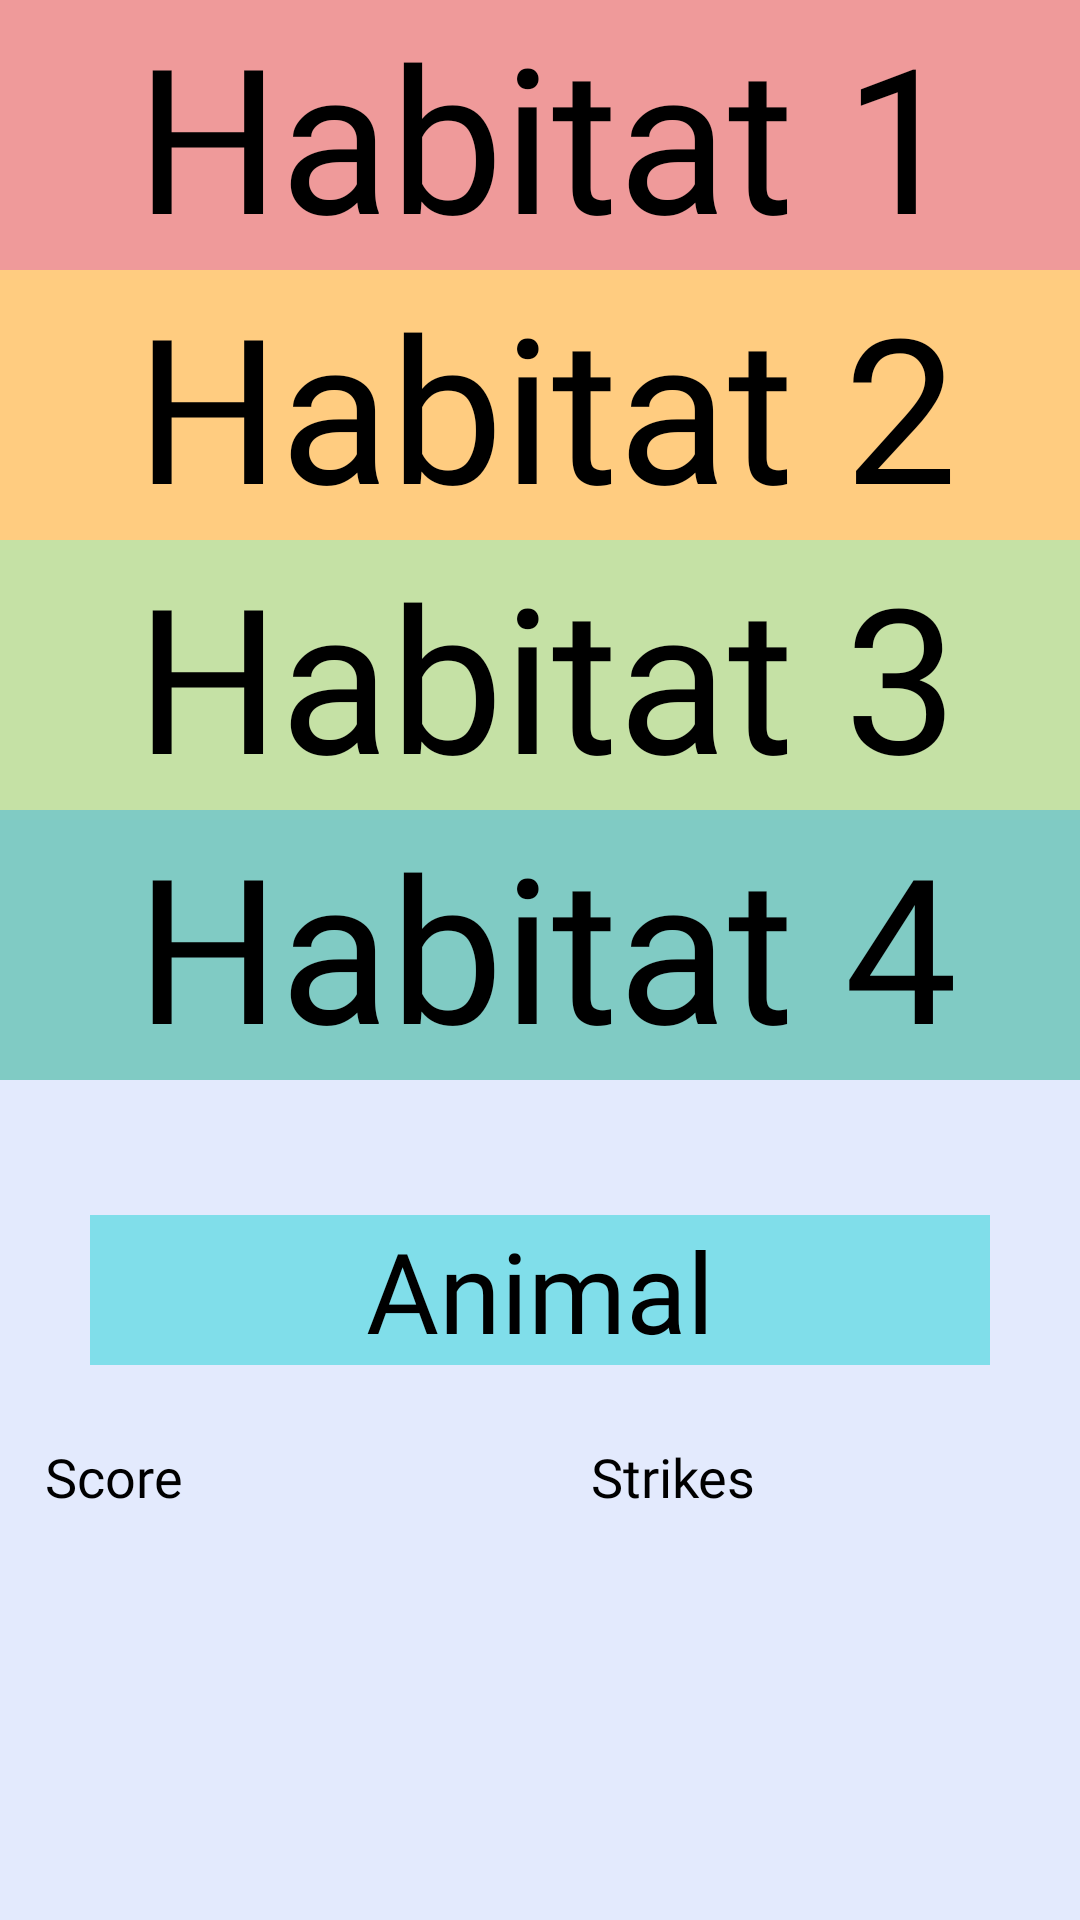

The Android layout XML behind this screen, and the referenced resources:
<!-- AndroidManifest.xml: application theme Theme.MyApplication -->
<!-- res/layout/activity_habitats_game_2.xml -->
<?xml version="1.0" encoding="utf-8"?>

<LinearLayout xmlns:android="http://schemas.android.com/apk/res/android"
    xmlns:tools="http://schemas.android.com/tools"
    android:layout_width="match_parent"
    android:layout_height="match_parent"
    xmlns:app="http://schemas.android.com/apk/res-auto"
    android:orientation="vertical"
    android:background="#E3EAFD"
    tools:context=".HabitatsGameActivity">

    <TextView
        android:id="@+id/habitatOp1Text"
        android:contentDescription="@string/habitat_1"
        android:layout_width="365dp"
        android:layout_height="90dp"
        android:background="#EF9A9A"
        android:fontFamily="@font/annie_use_your_telescope"
        android:gravity="center"
        android:text="@string/habitat_1"
        android:textColor="#000"
        app:autoSizeTextType="uniform" />

    <TextView
        android:id="@+id/habitatOp2Text"
        android:contentDescription="@string/habitat_2"
        android:layout_width="365dp"
        android:layout_height="90dp"
        android:background="#FFCC80"
        android:fontFamily="@font/annie_use_your_telescope"
        android:text="@string/habitat_2"
        android:textColor="#000"
        android:gravity="center"
        app:autoSizeTextType="uniform"
        />

    <TextView
        android:id="@+id/habitatOp3Text"
        android:contentDescription="@string/habitat_3"
        android:layout_width="365dp"
        android:layout_height="90dp"
        android:background="#C5E1A5"
        android:fontFamily="@font/annie_use_your_telescope"
        android:text="@string/habitat_3"
        android:textColor="#000"
        android:gravity="center"
        app:autoSizeTextType="uniform"
        />

    <TextView
        android:id="@+id/habitatOp4Text"
        android:contentDescription="@string/habitat_4"
        android:layout_width="365dp"
        android:layout_height="90dp"
        android:background="#80CBC4"
        android:fontFamily="@font/annie_use_your_telescope"
        android:text="@string/habitat_4"
        android:textColor="#000"
        android:gravity="center"
        app:autoSizeTextType="uniform"
    />

    <TextView
        android:id="@+id/toDrag"
        android:layout_width="300dp"
        android:layout_height="50dp"
        android:layout_marginStart="30dp"
        android:layout_marginTop="45dp"
        android:layout_marginEnd="45dp"
        android:layout_marginBottom="0dp"
        android:background="#80DEEA"
        android:fontFamily="@font/annie_use_your_telescope"
        android:gravity="center"
        android:text="Animal"
        android:textColor="#000"
        app:autoSizeTextType="uniform" />

    <LinearLayout
        android:id="@+id/score_and_strikes_habitats"
        android:layout_width="match_parent"
        android:layout_height="31dp"
        android:layout_marginTop="25dp"
        android:orientation="horizontal"
        android:text="@string/score"
        android:textColor="#000000"
        android:textSize="18sp">

        <TextView
            android:id="@+id/habitats_score"
            android:layout_width="182dp"
            android:layout_height="match_parent"
            android:fontFamily="@font/annie_use_your_telescope"
            android:paddingLeft="15dp"
            android:text="@string/score"
            android:textColor="#000000"
            android:textSize="18sp" />
        <TextView
            android:id="@+id/habitats_strike"
            android:layout_width="182dp"
            android:layout_height="match_parent"
            android:fontFamily="@font/annie_use_your_telescope"
            android:paddingLeft="15dp"
            android:text="@string/strikes"
            android:textColor="#000000"
            android:textSize="18sp" />

    </LinearLayout>


</LinearLayout>
<!-- resources referenced by this layout -->
<resources>
  <string name="habitat_1">Habitat 1</string>
  <string name="habitat_2">Habitat 2</string>
  <string name="habitat_3">Habitat 3</string>
  <string name="habitat_4">Habitat 4</string>
  <string name="score">Score</string>
  <string name="strikes">Strikes</string>
  <style name="Theme.MyApplication" parent="Theme.MaterialComponents.DayNight.DarkActionBar">
          
          <item name="colorPrimary">@color/teal_200</item>
          <item name="colorPrimaryVariant">@color/teal_700</item>
          <item name="colorOnPrimary">@color/white</item>
          
          <item name="colorSecondary">@color/teal_200</item>
          <item name="colorSecondaryVariant">@color/teal_700</item>
          <item name="colorOnSecondary">@color/black</item>
          
          <item name="android:statusBarColor" tools:targetApi="l">?attr/colorPrimaryVariant</item>
          
      </style>
  <!-- not gathered from this repository: default colours our renderer supplied (Android Studio template values) -->
  <color name="teal_200">#FF03DAC5</color>
  <color name="teal_700">#FF018786</color>
  <color name="black">#FF000000</color>
  <color name="white">#FFFFFFFF</color>
</resources>
